Run: headless pygame with SDL's dummy video driver; simulated clock (each Clock.tick advances the game by its frame time, no real sleeping); random seed 0; keys injected as events and as key.get_pressed() state; mouse plan: one left click at the window centre at the start of phase 2, then a move to the lower-right quarter at the start of phase 3.
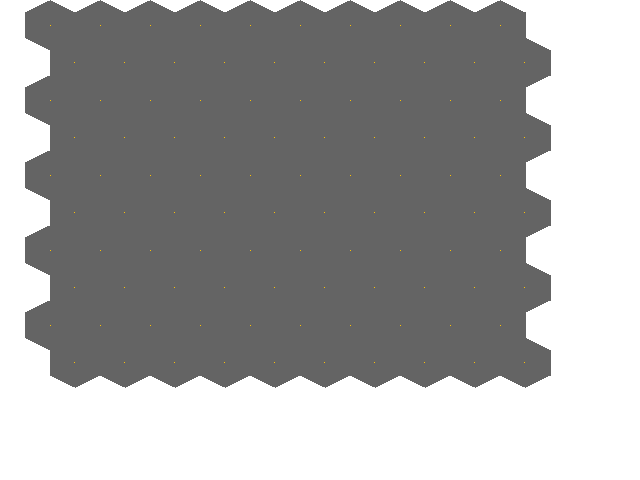
Frame 1 of 4 · flips 1–60 · no input
Frame 2 of 4 · flips 61–180 · clicked the window centre · tapped SPACE, RETURN · held RIGHT (→), D · screen unchanged from frame 1, image omitted
Frame 3 of 4 · flips 181–300 · moved the mouse to the lower-right quarter · held DOWN (↓), S · screen unchanged from frame 2, image omitted
Frame 4 of 4 · flips 301–420 · held LEFT (←), A, UP (↑), W · screen unchanged from frame 3, image omitted

The pygame program that drew these frames:

#represent hexagonal plane using axial coordinates and vertical hexes
#the axials will be the horizontal axis and the left slanted vertical
#the state of a neuron holds 2 pieces of data: a charge, and a cell type
#cell types include cell body, axions, dendrits, and unipolar cells
#dendrites or unipolars will have charge set to x, where x is the sum of the charges of dendrites and unipolars
#REMINDER, 2 UNIPOLARS THAT ARE NEIGHBORS WILL OSCILLATE, FIX THIS OR LEAVE UNIPOLARS OUT FOR NOW
#cell bodies will increase in charge x for each neighboring dendrite with charge x
#axions will gain a charge of 1 if a nearby cell body has a charge greater than a where a is the action potential
#if a cell body has above the action potential, it goes back to 0
import pygame
import sys
import time
import random
import math
threshhold = 2
class cell:
    def __init__(self, state, charge, position):
        self.state = state
        self.charge = charge
        self.position = position
    def updatecell(self, w):
        neighbors = []
        if self.position[0] % 2 == 0:
            neighborcoords = [(1, 0), (-1, 0), (0, 1), (1, 1), (0, -1), (1, -1)]
        else:
            neighborcoords = [(1, 0), (-1, 0), (-1, 1), (0, 1), (-1, -1), (0, -1)]
        for item in neighborcoords:
            if 0 < self.position[0] + item[0] < 10 and 0 < self.position[1] + item[1] < 10:
                neighbors.append(w[self.position[1] + item[1]][self.position[0] + item[0]])
        if self.state == "body":
            c = self.body(neighbors)
        elif self.state == "dendrite":
            c = self.dendrite(neighbors)
        elif self.state == "axon":
            c = self.axon(neighbors)
        else:
            c = 0
        return c
    def body(self, neighbors):
        csum = 0
        global threshhold
        if self.charge >= threshhold:
            return 0
        else:
            for neighbor in neighbors:
                if neighbor.state == "dendrite":
                    csum += neighbor.charge
            charge = self.charge + csum
            return charge

    def dendrite(self, neighbors):
        csum = 0
        for neighbor in neighbors:
            if neighbor.state == "axon":
                csum += neighbor.charge
        return csum

    def axon(self, neighbors):
        global threshhold
        activation = False
        for neighbor in neighbors:
            if neighbor.state == "body":
                if neighbor.charge >= threshhold:
                    activation = True
        if activation:
            return 1
        else:
            return 0

#set hex center screen coordinates and define a drawing function for each
pygame.init()
 
fps = 60
fpsClock = pygame.time.Clock()
 
width, height = 640, 480
screen = pygame.display.set_mode((width, height))
 

def drawhex(co, state, charge):
    r, g, b = 0, 0, 0   # NOTE: is this the correct order?
    brightness = charge*5 + 55
    if state == "dendrite":
        r = brightness
    elif state == "body":
        g = brightness
    elif state == "axon":
        if charge != 0:
            b = 255
        else:
            b = 55
    else:
        r, g, b = 100, 100, 100
    x, y = co
    coords = [
        (2*x + 50, y +  0  ), 
        (2*x + 25, y + 12.5), 
        (2*x + 25, y + 37.5), 
        (2*x + 50, y + 50), 
        (2*x + 75, y + 37.5), 
        (2*x + 75, y + 12.5)]
    pygame.draw.polygon(screen, (r, g, b), coords)
# Game loop.
world = []
nextworld = []
for i in range(10):
    row = []
    for x in range(10):
        row.append(cell("void", 0, (x, i)))
    world.append(row)

paused = False

def getnearest(position):
    closest = 1000
    a, b = 0, 0
    tp = (0, 0)
    for y in range(10):
        for x in range(10):

            S = y % 2
            p = ((x + .5*S)*50 + 50, y*37.5 + 25)
            dist = math.sqrt((p[1] - position[1])**2 + (p[0]-position[0])**2)
            if dist < closest:
                closest = dist
                a, b = y, x
                tp = p
    print(position, tp)
    return[b, a]


while True:
    for event in pygame.event.get():
        if event.type == pygame.KEYDOWN:
            print(event.key)
            if event.key == pygame.K_p:
                if paused:
                    paused = False
                else:
                    paused = True
            else:
                nearest = getnearest(pygame.mouse.get_pos())
                print(pygame.mouse.get_pos())
                print(nearest)
                match event.key:
                    case pygame.K_0:
                        world[nearest[0]][nearest[1]].state = "void"
                    case pygame.K_1:
                        world[nearest[0]][nearest[1]].state = "dendrite"
                    case pygame.K_2:
                        world[nearest[0]][nearest[1]].state = "body"
                    case pygame.K_3:
                        world[nearest[0]][nearest[1]].state = "axon"
                    case pygame.K_q:
                        world[nearest[0]][nearest[1]].charge += 1
                    case pygame.K_w:
                        world[nearest[0]][nearest[1]].charge -= 1


    if not paused:
        chargesum = 0
        nextworld = []
        screen.fill((255, 255, 255))

        for row in world:
            nr = []
            for item in row:
                updatedcharge = item.updatecell(world)
                chargesum += updatedcharge
                nr.append(cell(item.state, updatedcharge, item.position))
            nextworld.append(nr)
        print(chargesum)
        world = nextworld
        time.sleep(1)
    # Update.
    
    # Draw.
    for row in world:
            for h in row:
                S = h.position[0] % 2
                p = ((h.position[1] + .5*S)*25, h.position[0]*37.5)
                drawhex(p, h.state, h.charge)
                pygame.Surface.set_at(screen, (int(p[0])*2 + 50, int(p[1] + 25)), (255, 192, 1))
    pygame.display.flip()
    fpsClock.tick(fps)
